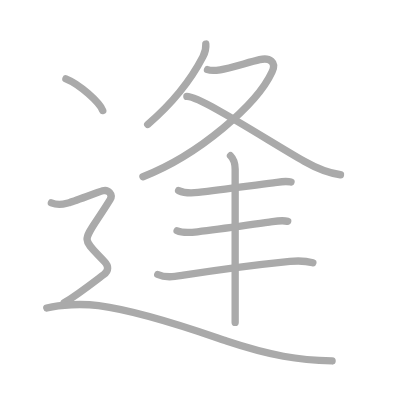
t = 0.00 s
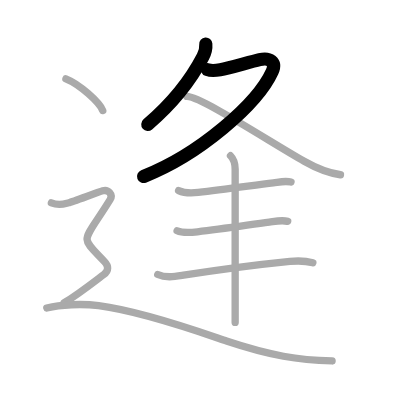
t = 2.00 s
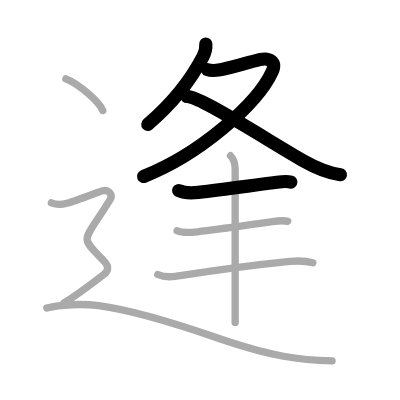
t = 4.00 s
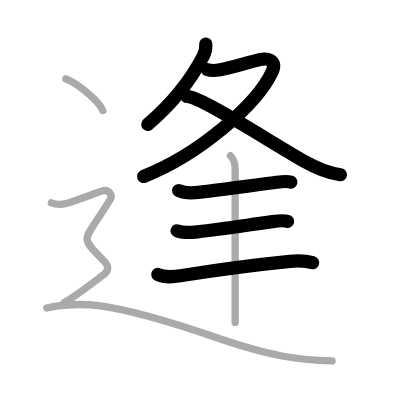
t = 6.00 s
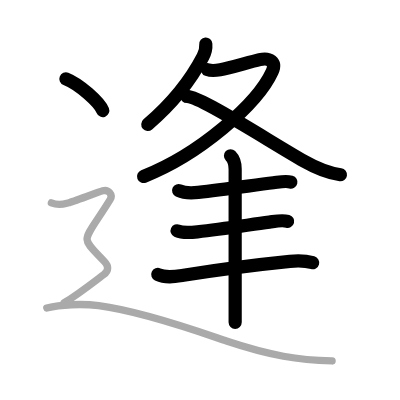
t = 8.00 s
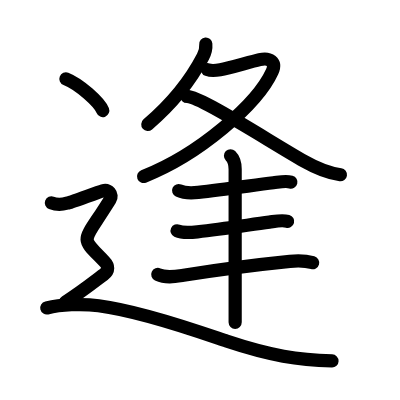
t = 10.00 s

The animated SVG that drew these frames (rendered in a browser with its animation timeline set to each time). Animation: 10 SMIL elements (animate=10); one cycle of 10.00 s.

<?xml version="1.0" standalone="no"?>
<!DOCTYPE svg PUBLIC "-//W3C//DTD SVG 1.1//EN"   "http://www.w3.org/Graphics/SVG/1.1/DTD/svg11.dtd">
<svg width="400px" height="400px"  version="1.1" xmlns="http://www.w3.org/2000/svg">
  <defs>
    <marker id="Triangle" viewBox="0 0 10 10" refX="0" refY="5" markerUnits="strokeWidth" markerWidth="3" style="stroke-opacity:0%;fill:#aaaaaa;" markerHeight="2" orient="auto">
      <path d="M 0 0 L 10 5 L 0 10 z" />
    </marker>
    
    <marker id="Arrow" viewBox="0 0 10 10" refX="5" refY="5" markerUnits="strokeWidth" markerWidth="1.8" style="stroke-opacity:0%;fill:#770000;" markerHeight="2" orient="auto">
      <path d="M 0 4 L 6 4 L 4 1 L 10 5 L 4 9 L 6 6 L 0 6 z" />
        <circle cx="5" cy="5" r="5" />
      </marker>
    
    <marker id="TriangleRed" viewBox="0 0 10 10" refX="0" refY="5" markerUnits="strokeWidth" markerWidth="3" style="stroke-opacity:0%;fill:#CC0000;" markerHeight="2" orient="auto">
      <path d="M 0 0 L 10 5 L 0 10 z" />
    </marker>
    
    <marker id="ArrowRed" viewBox="0 0 10 10" refX="5" refY="5" markerUnits="strokeWidth" markerWidth="1.8" style="stroke-opacity:0%;fill:#CC0000;" markerHeight="2" orient="auto">
      <path d="M 0 4 L 6 4 L 4 1 L 10 5 L 4 9 L 6 6 L 0 6 z" />
        <circle cx="5" cy="5" r="5" />
      </marker>
    
  </defs>
  
  <path style="fill:#ffffff; fill-opacity:100%; fill-rule:evenodd; stroke-width:0;" d="M 0 0 L 400px 0 L 400px 400px L 0 400px L 0 0" />

  <g transform="scale(3.6697247706422 3.6697247706422)">
<path style="fill:none; fill-opacity:0%; fill-rule:evenodd; stroke:#aaaaaa; stroke-opacity:100%; stroke-width: 1.5pt; stroke-linejoin:round; stroke-linecap:round;" d="M56.08 12c0.1 1.14-0.23 2.41-0.77 3.44c-2.94 5.68-7.56 12.06-15.06 18.48"></path>
<path style="fill:none; fill-opacity:0%; fill-rule:evenodd; stroke:#aaaaaa; stroke-opacity:100%; stroke-width: 1.5pt; stroke-linejoin:round; stroke-linecap:round;" d="M56.54 18.98c1.09 0.4 2.3 0.23 3.48 0.04c2.54-0.41 7.49-1.98 10.73-2.76c2.67-0.64 4.67 0.55 3.4 3.31c-4.07 8.91-20.02 22.68-35.19 28.59"></path>
<path style="fill:none; fill-opacity:0%; fill-rule:evenodd; stroke:#aaaaaa; stroke-opacity:100%; stroke-width: 1.5pt; stroke-linejoin:round; stroke-linecap:round;" d="M50.92 26.28c3.7-0.02 22.27 12.14 31.97 17.66c3.01 1.72 6.45 3.19 9.89 3.68"></path>
<path style="fill:none; fill-opacity:0%; fill-rule:evenodd; stroke:#aaaaaa; stroke-opacity:100%; stroke-width: 1.5pt; stroke-linejoin:round; stroke-linecap:round;" d="M48.67 51.93c1.53 0.7 3.71 0.69 5.35 0.5c6.8-0.76 14.58-1.88 20.48-2.62c1.55-0.19 3.26-0.62 4.8-0.2"></path>
<path style="fill:none; fill-opacity:0%; fill-rule:evenodd; stroke:#aaaaaa; stroke-opacity:100%; stroke-width: 1.5pt; stroke-linejoin:round; stroke-linecap:round;" d="M48.26 62.88c1.47 0.68 3.95 0.47 5.53 0.29c6.83-0.78 13.68-1.85 19.61-2.65c1.57-0.21 3.41-0.64 5-0.2"></path>
<path style="fill:none; fill-opacity:0%; fill-rule:evenodd; stroke:#aaaaaa; stroke-opacity:100%; stroke-width: 1.5pt; stroke-linejoin:round; stroke-linecap:round;" d="M42.99 74.8c2.24 1.03 4.71 0.56 7.03 0.2c9.01-1.41 19.92-2.86 28.98-3.77c2.23-0.22 4.09-0.23 6.25 0.37"></path>
<path style="fill:none; fill-opacity:0%; fill-rule:evenodd; stroke:#aaaaaa; stroke-opacity:100%; stroke-width: 1.5pt; stroke-linejoin:round; stroke-linecap:round;" d="M62.81 42.44c0.81 0.81 1.27 1.93 1.27 3.67c0 6.18 0 26.38 0 36.64c0 2.27 0 4.06 0 5.1"></path>
<path style="fill:none; fill-opacity:0%; fill-rule:evenodd; stroke:#aaaaaa; stroke-opacity:100%; stroke-width: 1.5pt; stroke-linejoin:round; stroke-linecap:round;" d="M17.96 21.5c3.72 1.48 9.11 6.33 10.04 8.63"></path>
<path style="fill:none; fill-opacity:0%; fill-rule:evenodd; stroke:#aaaaaa; stroke-opacity:100%; stroke-width: 1.5pt; stroke-linejoin:round; stroke-linecap:round;" d="M14 55.28c2.25 0.88 3.75 0.19 4.75-0.03c1-0.22 7.75-2.82 9.25-3.26s2.87 1.01 2 2.41c-7.62 12.35-8.5 9.6-1.5 16.92c1.05 1.09 1.25 2.41-0.25 3.51S21.62 80 17.5 82.5"></path>
<path style="fill:none; fill-opacity:0%; fill-rule:evenodd; stroke:#aaaaaa; stroke-opacity:100%; stroke-width: 1.5pt; stroke-linejoin:round; stroke-linecap:round;" d="M12.75 83.92c3.75-0.92 9.48-1.23 14.13-0.62c12.75 1.69 30.36 8.15 34.83 9.64c12.12 4.04 19.67 5.18 28.79 5.42"></path>

<path style="fill:none; fill-opacity:0%; fill-rule:evenodd; stroke:#000000; stroke-opacity:100%; stroke-width: 2.7pt; stroke-linejoin:round; stroke-linecap:round;" d="M56.08 12c0.1 1.14-0.23 2.41-0.77 3.44c-2.94 5.68-7.56 12.06-15.06 18.48" pathLength="100" stroke-dashoffset="100" stroke-dasharray="100 105"><animate id="dashAnim1" attributeName="stroke-dashoffset" from="100" to="0" dur="1s" calcMode="linear" fill="freeze"/></path>
<path style="fill:none; fill-opacity:0%; fill-rule:evenodd; stroke:#000000; stroke-opacity:100%; stroke-width: 2.7pt; stroke-linejoin:round; stroke-linecap:round;" d="M56.54 18.98c1.09 0.4 2.3 0.23 3.48 0.04c2.54-0.41 7.49-1.98 10.73-2.76c2.67-0.64 4.67 0.55 3.4 3.31c-4.07 8.91-20.02 22.68-35.19 28.59" pathLength="100" stroke-dashoffset="100" stroke-dasharray="100 105"><animate id="dashAnim2" attributeName="stroke-dashoffset" from="100" to="0" dur="1s" calcMode="linear" begin="dashAnim1.end" fill="freeze"/></path>
<path style="fill:none; fill-opacity:0%; fill-rule:evenodd; stroke:#000000; stroke-opacity:100%; stroke-width: 2.7pt; stroke-linejoin:round; stroke-linecap:round;" d="M50.92 26.28c3.7-0.02 22.27 12.14 31.97 17.66c3.01 1.72 6.45 3.19 9.89 3.68" pathLength="100" stroke-dashoffset="100" stroke-dasharray="100 105"><animate id="dashAnim3" attributeName="stroke-dashoffset" from="100" to="0" dur="1s" calcMode="linear" begin="dashAnim2.end" fill="freeze"/></path>
<path style="fill:none; fill-opacity:0%; fill-rule:evenodd; stroke:#000000; stroke-opacity:100%; stroke-width: 2.7pt; stroke-linejoin:round; stroke-linecap:round;" d="M48.67 51.93c1.53 0.7 3.71 0.69 5.35 0.5c6.8-0.76 14.58-1.88 20.48-2.62c1.55-0.19 3.26-0.62 4.8-0.2" pathLength="100" stroke-dashoffset="100" stroke-dasharray="100 105"><animate id="dashAnim4" attributeName="stroke-dashoffset" from="100" to="0" dur="1s" calcMode="linear" begin="dashAnim3.end" fill="freeze"/></path>
<path style="fill:none; fill-opacity:0%; fill-rule:evenodd; stroke:#000000; stroke-opacity:100%; stroke-width: 2.7pt; stroke-linejoin:round; stroke-linecap:round;" d="M48.26 62.88c1.47 0.68 3.95 0.47 5.53 0.29c6.83-0.78 13.68-1.85 19.61-2.65c1.57-0.21 3.41-0.64 5-0.2" pathLength="100" stroke-dashoffset="100" stroke-dasharray="100 105"><animate id="dashAnim5" attributeName="stroke-dashoffset" from="100" to="0" dur="1s" calcMode="linear" begin="dashAnim4.end" fill="freeze"/></path>
<path style="fill:none; fill-opacity:0%; fill-rule:evenodd; stroke:#000000; stroke-opacity:100%; stroke-width: 2.7pt; stroke-linejoin:round; stroke-linecap:round;" d="M42.99 74.8c2.24 1.03 4.71 0.56 7.03 0.2c9.01-1.41 19.92-2.86 28.98-3.77c2.23-0.22 4.09-0.23 6.25 0.37" pathLength="100" stroke-dashoffset="100" stroke-dasharray="100 105"><animate id="dashAnim6" attributeName="stroke-dashoffset" from="100" to="0" dur="1s" calcMode="linear" begin="dashAnim5.end" fill="freeze"/></path>
<path style="fill:none; fill-opacity:0%; fill-rule:evenodd; stroke:#000000; stroke-opacity:100%; stroke-width: 2.7pt; stroke-linejoin:round; stroke-linecap:round;" d="M62.81 42.44c0.81 0.81 1.27 1.93 1.27 3.67c0 6.18 0 26.38 0 36.64c0 2.27 0 4.06 0 5.1" pathLength="100" stroke-dashoffset="100" stroke-dasharray="100 105"><animate id="dashAnim7" attributeName="stroke-dashoffset" from="100" to="0" dur="1s" calcMode="linear" begin="dashAnim6.end" fill="freeze"/></path>
<path style="fill:none; fill-opacity:0%; fill-rule:evenodd; stroke:#000000; stroke-opacity:100%; stroke-width: 2.7pt; stroke-linejoin:round; stroke-linecap:round;" d="M17.96 21.5c3.72 1.48 9.11 6.33 10.04 8.63" pathLength="100" stroke-dashoffset="100" stroke-dasharray="100 105"><animate id="dashAnim8" attributeName="stroke-dashoffset" from="100" to="0" dur="1s" calcMode="linear" begin="dashAnim7.end" fill="freeze"/></path>
<path style="fill:none; fill-opacity:0%; fill-rule:evenodd; stroke:#000000; stroke-opacity:100%; stroke-width: 2.7pt; stroke-linejoin:round; stroke-linecap:round;" d="M14 55.28c2.25 0.88 3.75 0.19 4.75-0.03c1-0.22 7.75-2.82 9.25-3.26s2.87 1.01 2 2.41c-7.62 12.35-8.5 9.6-1.5 16.92c1.05 1.09 1.25 2.41-0.25 3.51S21.62 80 17.5 82.5" pathLength="100" stroke-dashoffset="100" stroke-dasharray="100 105"><animate id="dashAnim9" attributeName="stroke-dashoffset" from="100" to="0" dur="1s" calcMode="linear" begin="dashAnim8.end" fill="freeze"/></path>
<path style="fill:none; fill-opacity:0%; fill-rule:evenodd; stroke:#000000; stroke-opacity:100%; stroke-width: 2.7pt; stroke-linejoin:round; stroke-linecap:round;" d="M12.75 83.92c3.75-0.92 9.48-1.23 14.13-0.62c12.75 1.69 30.36 8.15 34.83 9.64c12.12 4.04 19.67 5.18 28.79 5.42" pathLength="100" stroke-dashoffset="100" stroke-dasharray="100 105"><animate id="dashAnim10" attributeName="stroke-dashoffset" from="100" to="0" dur="1s" calcMode="linear" begin="dashAnim9.end" fill="freeze"/></path>

</g>

</svg>  
          
